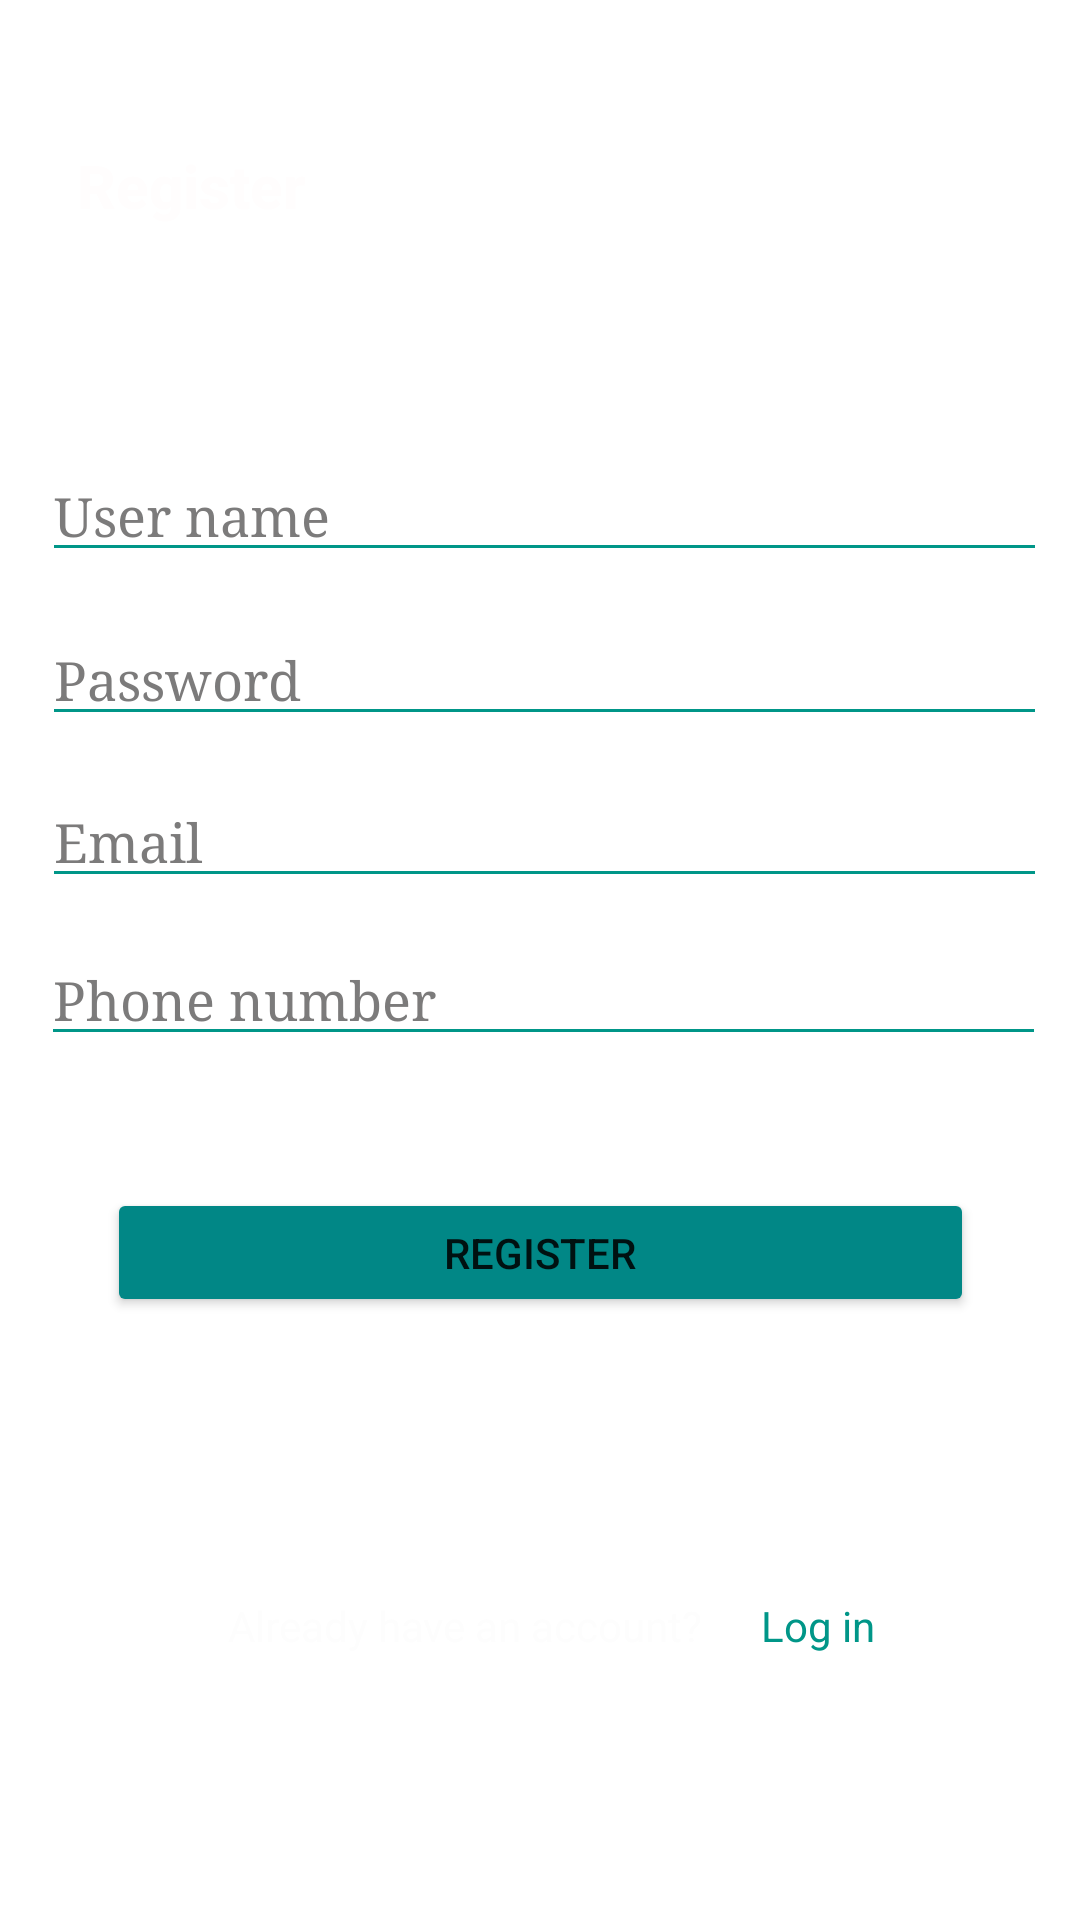

Write the Android layout XML for this screen, with the resource values it uses.
<!-- AndroidManifest.xml: application theme Theme.Bazaar -->
<!-- res/layout/fragment_register2.xml -->
<?xml version="1.0" encoding="utf-8"?>
<FrameLayout xmlns:android="http://schemas.android.com/apk/res/android"
    xmlns:app="http://schemas.android.com/apk/res-auto"
    xmlns:tools="http://schemas.android.com/tools"
    android:layout_width="match_parent"
    android:layout_height="match_parent"
    android:background="@drawable/wallpaper"
    tools:context=".fragments.RegisterFragment">


    <androidx.constraintlayout.widget.ConstraintLayout
        android:layout_width="match_parent"
        android:layout_height="match_parent">


        <TextView
            android:id="@+id/textView"
            android:layout_width="wrap_content"
            android:layout_height="wrap_content"
            android:fontFamily="sans-serif-medium"
            android:text="Register"
            android:textColor="#FFFDFD"
            android:textSize="20sp"
            android:textStyle="bold"
            app:layout_constraintBottom_toBottomOf="parent"
            app:layout_constraintEnd_toEndOf="parent"
            app:layout_constraintHorizontal_bias="0.09"
            app:layout_constraintStart_toStartOf="parent"
            app:layout_constraintTop_toTopOf="parent"
            app:layout_constraintVertical_bias="0.079" />

        <EditText
            android:id="@+id/edittext_name_register_fragment"
            android:layout_width="335dp"
            android:layout_height="40dp"
            android:layout_marginStart="16dp"
            android:layout_marginEnd="16dp"
            android:backgroundTint="#009688"
            android:ems="10"
            android:fontFamily="serif"
            android:hint="User name"
            android:inputType="textPersonName"
            android:textColor="#938F8F"
            android:textColorHint="#7C7B7B"
            app:layout_constraintBottom_toBottomOf="parent"
            app:layout_constraintEnd_toEndOf="parent"
            app:layout_constraintHorizontal_bias="0.318"
            app:layout_constraintStart_toStartOf="parent"
            app:layout_constraintTop_toTopOf="parent"
            app:layout_constraintVertical_bias="0.251" />

        <EditText
            android:id="@+id/edittext_password_register_fragment"
            android:layout_width="335dp"
            android:layout_height="40dp"
            android:layout_marginStart="16dp"
            android:layout_marginEnd="16dp"
            android:backgroundTint="#009688"
            android:ems="10"
            android:fontFamily="serif"
            android:hint="Password"
            android:inputType="textPassword"
            android:textColor="#938F8F"
            android:textColorHint="#7C7B7B"
            app:layout_constraintBottom_toBottomOf="parent"
            app:layout_constraintEnd_toEndOf="parent"
            app:layout_constraintHorizontal_bias="0.318"
            app:layout_constraintStart_toStartOf="parent"
            app:layout_constraintTop_toTopOf="parent"
            app:layout_constraintVertical_bias="0.342" />

        <EditText
            android:id="@+id/edittext_email_register_fragment"
            android:layout_width="335dp"
            android:layout_height="40dp"
            android:layout_marginStart="16dp"
            android:layout_marginEnd="16dp"
            android:backgroundTint="#009688"
            android:ems="10"
            android:fontFamily="serif"
            android:hint="Email"
            android:inputType="textEmailAddress"
            android:textColor="#938F8F"
            android:textColorHint="#7C7B7B"
            app:layout_constraintBottom_toBottomOf="parent"
            app:layout_constraintEnd_toEndOf="parent"
            app:layout_constraintHorizontal_bias="0.318"
            app:layout_constraintStart_toStartOf="parent"
            app:layout_constraintTop_toTopOf="parent"
            app:layout_constraintVertical_bias="0.432" />

        <EditText
            android:id="@+id/edittext_phone_number_register_fragment"
            android:layout_width="335dp"
            android:layout_height="40dp"
            android:layout_marginStart="16dp"
            android:layout_marginEnd="16dp"
            android:backgroundTint="#009688"
            android:ems="10"
            android:fontFamily="serif"
            android:hint="Phone number"
            android:inputType="phone"
            android:textColor="#938F8F"
            android:textColorHint="#7C7B7B"
            app:layout_constraintBottom_toBottomOf="parent"
            app:layout_constraintEnd_toEndOf="parent"
            app:layout_constraintHorizontal_bias="0.34"
            app:layout_constraintStart_toStartOf="parent"
            app:layout_constraintTop_toTopOf="parent"
            app:layout_constraintVertical_bias="0.52" />

        <Button
            android:id="@+id/button_register_fragment"
            android:layout_width="289dp"
            android:layout_height="43dp"
            android:layout_marginStart="16dp"
            android:layout_marginEnd="16dp"
            android:backgroundTint="@color/teal_700"
            android:text="Register"
            app:layout_constraintBottom_toBottomOf="parent"
            app:layout_constraintEnd_toEndOf="parent"
            app:layout_constraintStart_toStartOf="parent"
            app:layout_constraintTop_toBottomOf="@+id/edittext_phone_number_register_fragment"
            app:layout_constraintVertical_bias="0.18" />

        <TextView
            android:id="@+id/textView2"
            android:layout_width="wrap_content"
            android:layout_height="wrap_content"
            android:text="Already have an account? "
            android:textColor="#FDFDFD"
            app:layout_constraintBottom_toBottomOf="parent"
            app:layout_constraintEnd_toEndOf="parent"
            app:layout_constraintHorizontal_bias="0.383"
            app:layout_constraintStart_toStartOf="parent"
            app:layout_constraintTop_toBottomOf="@+id/button_register_fragment"
            app:layout_constraintVertical_bias="0.512" />

        <TextView
            android:id="@+id/edittext_log_in_register_fragment"
            android:layout_width="wrap_content"
            android:layout_height="wrap_content"
            android:text="Log in"
            android:textColor="#009688"
            app:layout_constraintBottom_toBottomOf="parent"
            app:layout_constraintEnd_toEndOf="parent"
            app:layout_constraintHorizontal_bias="0.191"
            app:layout_constraintStart_toEndOf="@+id/textView2"
            app:layout_constraintTop_toBottomOf="@+id/button_register_fragment"
            app:layout_constraintVertical_bias="0.512" />


    </androidx.constraintlayout.widget.ConstraintLayout>

</FrameLayout>
<!-- resources referenced by this layout -->
<resources>
  <style name="Theme.Bazaar" parent="Theme.MaterialComponents.DayNight.DarkActionBar">
          
          <item name="colorSecondary">@color/purple_500</item>
          <item name="colorSecondaryVariant">@color/purple_700</item>
          <item name="colorOnSecondary">@color/white</item>
          
          <item name="colorPrimary">@color/teal_200</item>
          <item name="colorPrimaryVariant">@color/teal_700</item>
          <item name="colorOnPrimary">@color/black</item>
          
          <item name="android:statusBarColor" tools:targetApi="l">?attr/colorPrimaryVariant</item>
          
      </style>
  <!-- not gathered from this repository: default colours our renderer supplied (Android Studio template values) -->
  <color name="purple_500">#FF6200EE</color>
  <color name="purple_700">#FF3700B3</color>
  <color name="teal_200">#FF03DAC5</color>
  <color name="teal_700">#FF018786</color>
  <color name="black">#FF000000</color>
  <color name="white">#FFFFFFFF</color>
</resources>
